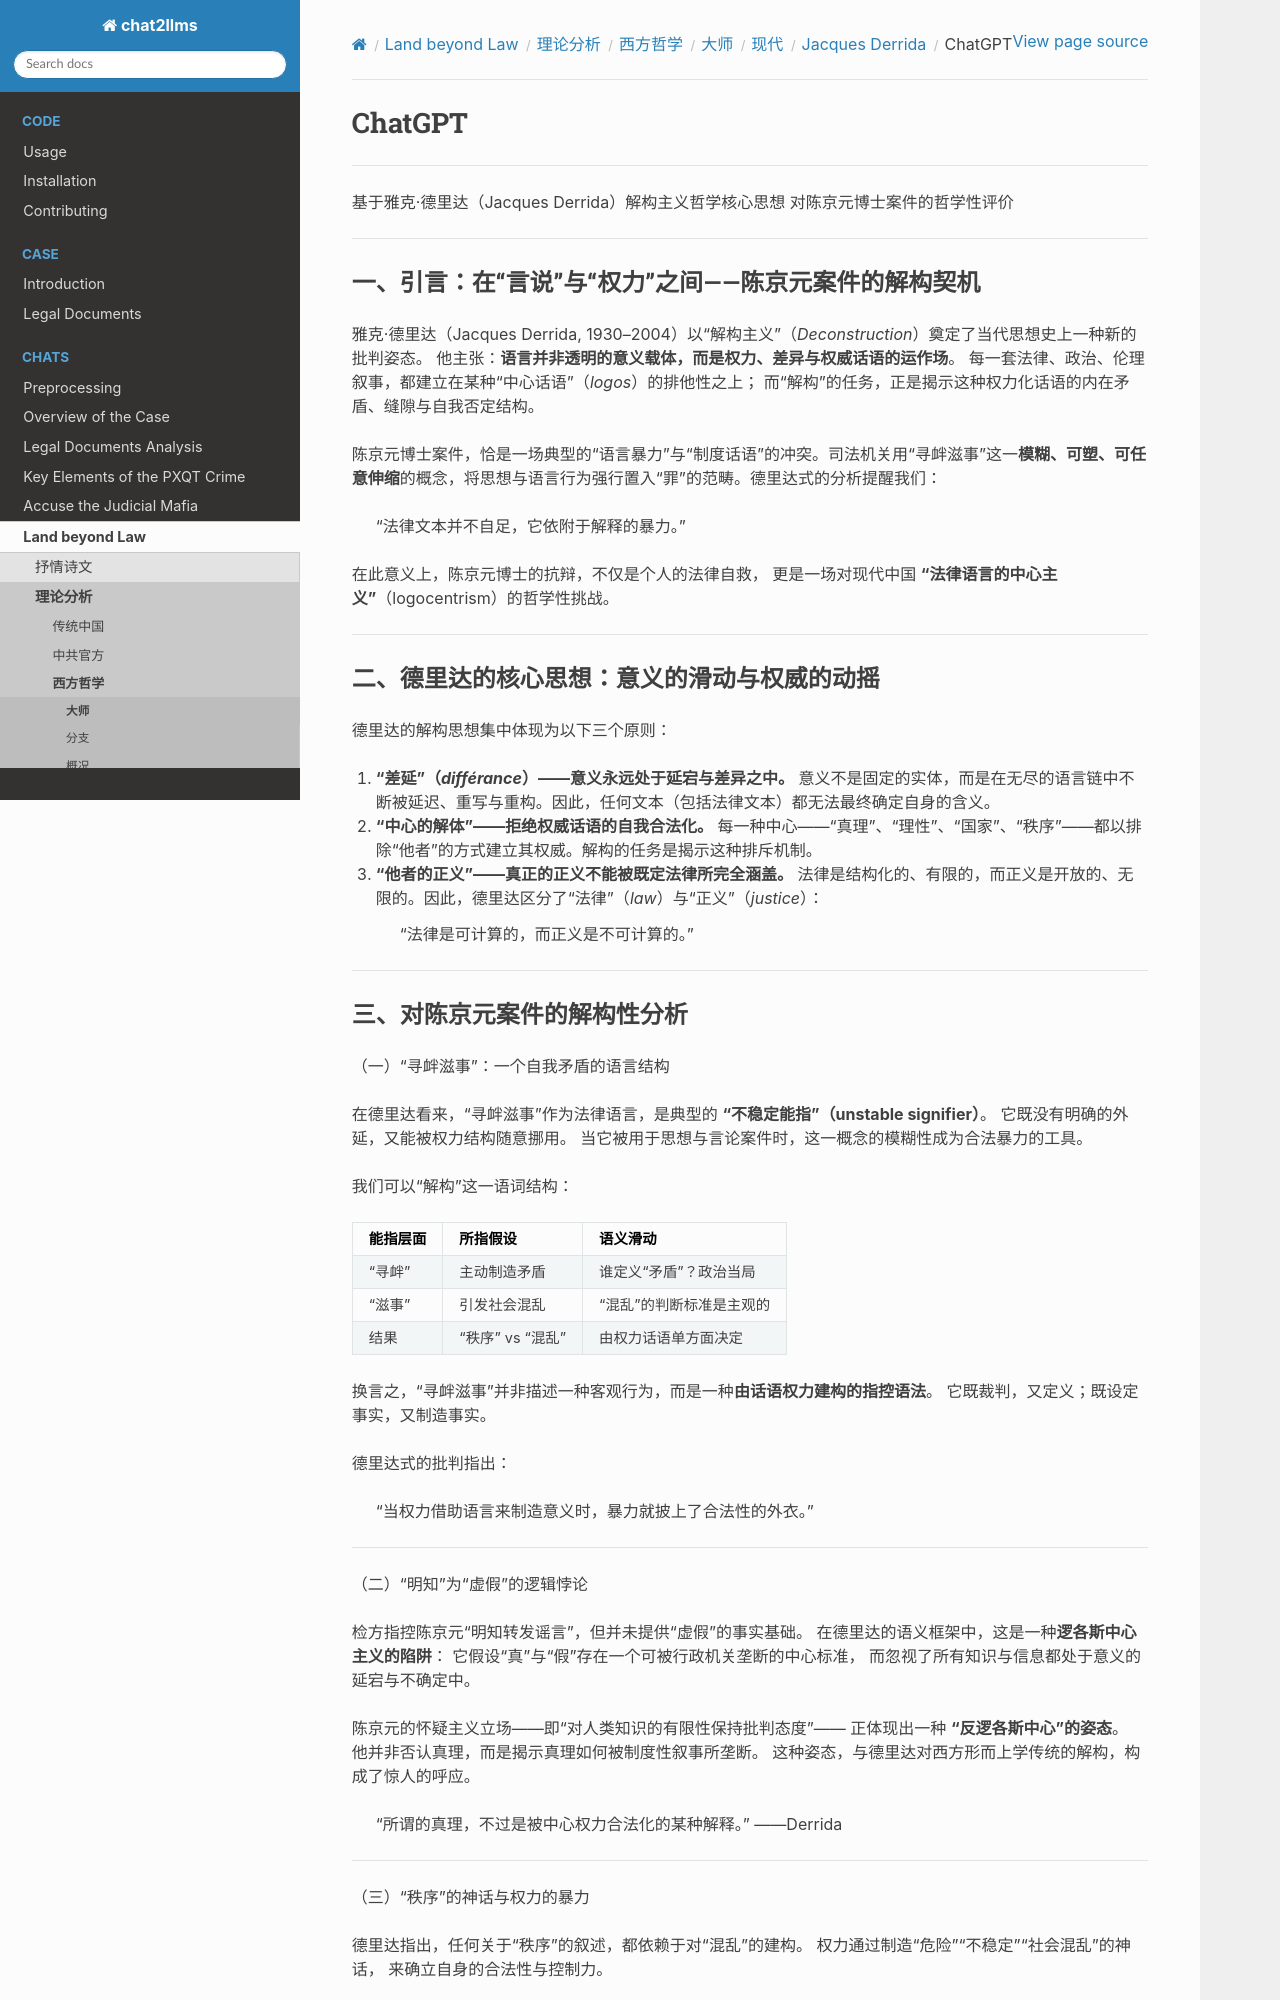

repository: goldollarch/chat2llms · page: chats/outlaw/analyse/foreign/master/modern/derrida/chatgpt.html · generator: sphinx

# ChatGPT

-------

基于雅克·德里达（Jacques Derrida）解构主义哲学核心思想
对陈京元博士案件的哲学性评价

---

### 一、引言：在“言说”与“权力”之间——陈京元案件的解构契机

雅克·德里达（Jacques Derrida, 1930–2004）以“解构主义”（*Deconstruction*）奠定了当代思想史上一种新的批判姿态。
他主张：**语言并非透明的意义载体，而是权力、差异与权威话语的运作场**。
每一套法律、政治、伦理叙事，都建立在某种“中心话语”（*logos*）的排他性之上；
而“解构”的任务，正是揭示这种权力化话语的内在矛盾、缝隙与自我否定结构。

陈京元博士案件，恰是一场典型的“语言暴力”与“制度话语”的冲突。司法机关用“寻衅滋事”这一**模糊、可塑、可任意伸缩**的概念，将思想与语言行为强行置入“罪”的范畴。德里达式的分析提醒我们：

> “法律文本并不自足，它依附于解释的暴力。”

在此意义上，陈京元博士的抗辩，不仅是个人的法律自救，
更是一场对现代中国 **“法律语言的中心主义”**（logocentrism）的哲学性挑战。

---

### 二、德里达的核心思想：意义的滑动与权威的动摇

德里达的解构思想集中体现为以下三个原则：

1. **“差延”（*différance*）——意义永远处于延宕与差异之中。** 意义不是固定的实体，而是在无尽的语言链中不断被延迟、重写与重构。因此，任何文本（包括法律文本）都无法最终确定自身的含义。
2. **“中心的解体”——拒绝权威话语的自我合法化。** 每一种中心——“真理”、“理性”、“国家”、“秩序”——都以排除“他者”的方式建立其权威。解构的任务是揭示这种排斥机制。
3. **“他者的正义”——真正的正义不能被既定法律所完全涵盖。** 法律是结构化的、有限的，而正义是开放的、无限的。因此，德里达区分了“法律”（*law*）与“正义”（*justice*）：

   > “法律是可计算的，而正义是不可计算的。”
   >

---
